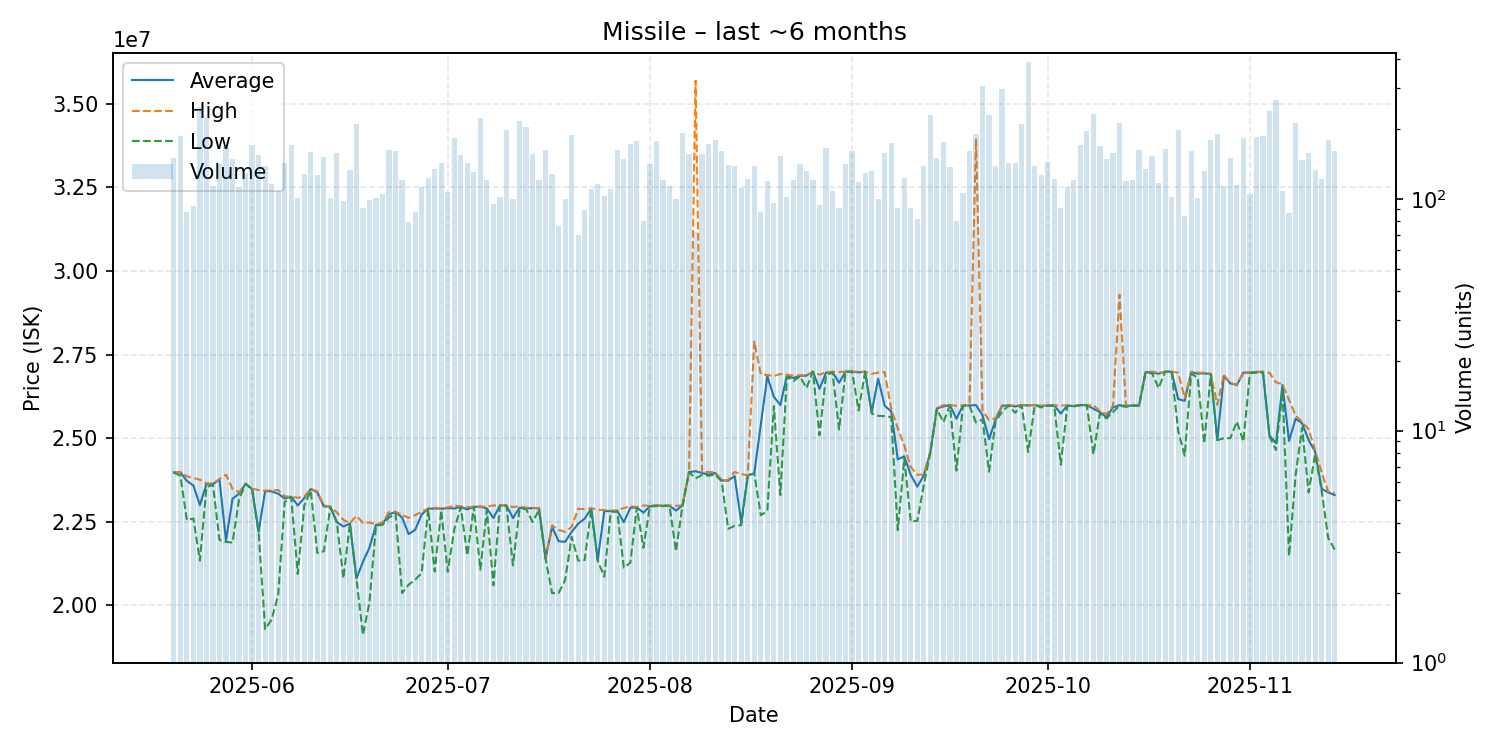

The data file committed next to this chart (first rows):
date, average, highest, lowest, order_count, volume
2025-05-20, 23980000, 23980000, 23970000, 61, 150
2025-05-21, 23980000, 23990000, 23880000, 71, 187
2025-05-22, 23725000, 23860000, 22550000, 52, 88
2025-05-23, 23586022, 23810000, 22600000, 61, 93
2025-05-24, 23000000, 23760000, 21340000, 90, 248
2025-05-25, 23630000, 23650000, 23535000, 109, 223
2025-05-26, 23630000, 23650000, 23605000, 68, 114
2025-05-27, 23760000, 23780000, 21960000, 85, 141
2025-05-28, 21940000, 23910000, 21900000, 80, 169
2025-05-29, 23190000, 23480000, 21880000, 90, 149
2025-05-30, 23340000, 23385000, 23170000, 64, 112
2025-05-31, 23640000, 23640000, 23630000, 80, 129
2025-06-01, 23480000, 23490000, 23470000, 99, 171
2025-06-02, 22200000, 23450000, 22180000, 67, 155
2025-06-03, 23420000, 23430000, 19290000, 88, 139
2025-06-04, 23410000, 23445000, 19580000, 77, 116
2025-06-05, 23340000, 23450000, 20310000, 58, 108
2025-06-06, 23200000, 23265000, 23095000, 74, 142
2025-06-07, 23250000, 23250000, 23240000, 99, 171
2025-06-08, 22990000, 23220000, 20940000, 70, 101
2025-06-09, 23210000, 23250000, 22990000, 79, 128
2025-06-10, 23480000, 23490000, 23430000, 82, 159
2025-06-11, 23380000, 23410000, 21570000, 64, 126
2025-06-12, 22960000, 22990000, 21620000, 66, 151
2025-06-13, 22950000, 22960000, 22935000, 75, 101
2025-06-14, 22490000, 22780000, 22480000, 77, 157
2025-06-15, 22360918, 22560000, 20810000, 58, 98
2025-06-16, 22450000, 22460000, 22440000, 75, 133
2025-06-17, 20810000, 22680000, 20800000, 68, 209
2025-06-18, 21303516, 22470000, 19120000, 50, 91
2025-06-19, 21730909, 22480000, 20110000, 61, 99
2025-06-20, 22410000, 22420000, 22390000, 63, 101
2025-06-21, 22430000, 22480000, 22410000, 72, 105
2025-06-22, 22730000, 22795000, 22630000, 77, 162
2025-06-23, 22790000, 22800000, 22750000, 91, 160
2025-06-24, 22630000, 22710000, 20370000, 48, 121
2025-06-25, 22133544, 22620000, 20620000, 54, 79
2025-06-26, 22257841, 22700000, 20770000, 48, 88
2025-06-27, 22720000, 22800000, 20970000, 65, 112
2025-06-28, 22890000, 22900000, 22880000, 62, 123
2025-06-29, 22900000, 22920000, 21015000, 73, 134
2025-06-30, 22890000, 22910000, 22840000, 70, 142
2025-07-01, 22910000, 22930000, 21010000, 58, 107
2025-07-02, 22900000, 22990000, 22270000, 81, 182
2025-07-03, 22950000, 22960000, 22940000, 65, 154
2025-07-04, 22870000, 22940000, 21500000, 62, 142
2025-07-05, 22950000, 22950000, 22950000, 69, 131
2025-07-06, 22950000, 22960000, 21070000, 97, 222
2025-07-07, 22900000, 22950000, 22860000, 56, 120
2025-07-08, 22613895, 22990000, 20600000, 48, 95
2025-07-09, 22990000, 22990000, 22990000, 56, 102
2025-07-10, 22990000, 22990000, 22980000, 75, 197
2025-07-11, 22614000, 22940000, 21200000, 52, 100
2025-07-12, 22920000, 22970000, 22870000, 73, 216
2025-07-13, 22900000, 22920000, 22890000, 72, 203
2025-07-14, 22910000, 22920000, 22500000, 55, 156
2025-07-15, 22900000, 22910000, 22850000, 56, 121
2025-07-16, 21400000, 21400000, 21400000, 50, 162
2025-07-17, 22350000, 22390000, 20370000, 62, 128
2025-07-18, 21920921, 22260000, 20370000, 42, 76
... 119 more rows
